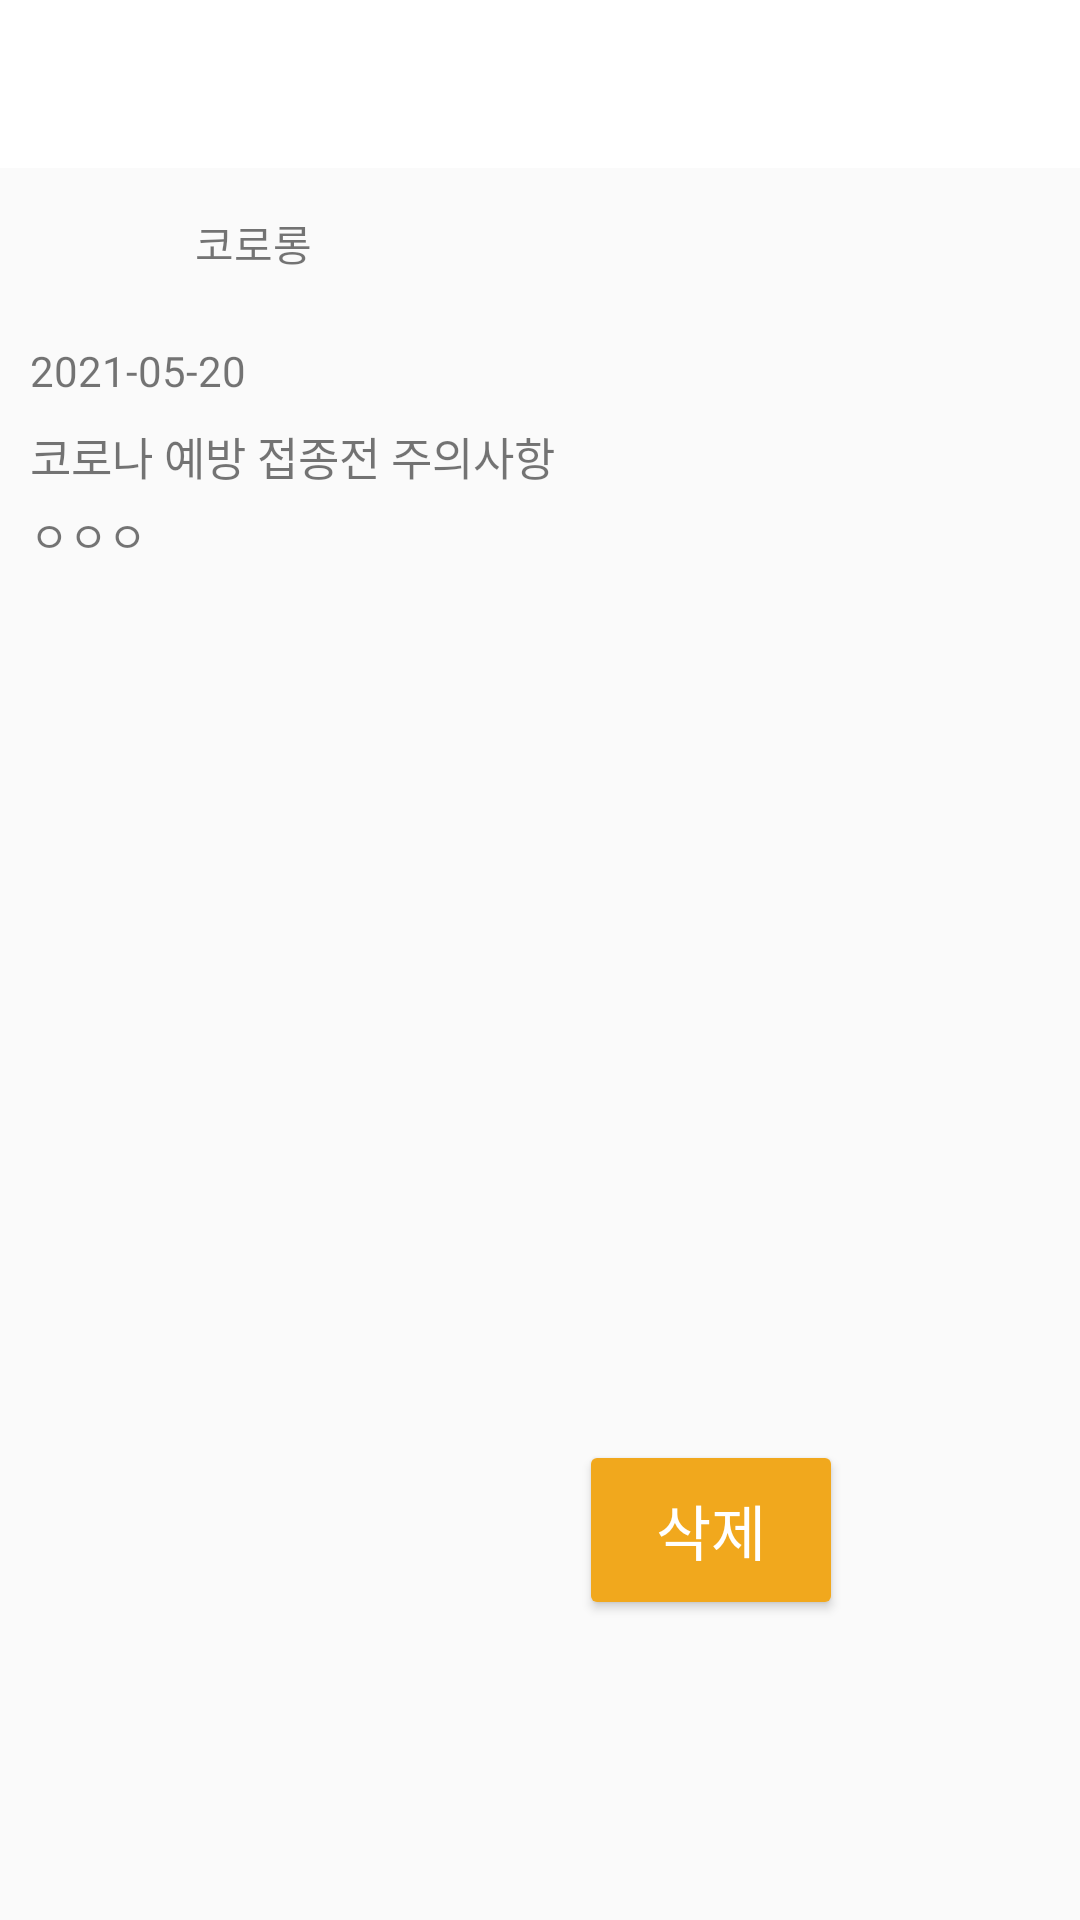

Reconstruct the res/layout file that produces this screen, plus the resources it refers to.
<!-- AndroidManifest.xml: application theme Theme.Vaccine_on -->
<!-- res/layout/activity_view3.xml -->
<?xml version="1.0" encoding="utf-8"?>
<androidx.constraintlayout.widget.ConstraintLayout xmlns:android="http://schemas.android.com/apk/res/android"
    xmlns:app="http://schemas.android.com/apk/res-auto"
    xmlns:tools="http://schemas.android.com/tools"
    android:layout_width="match_parent"
    android:layout_height="match_parent"
    tools:context=".View3Activity">

    <androidx.appcompat.widget.Toolbar
        android:id="@+id/toolbar2"
        android:layout_width="match_parent"
        android:layout_height="wrap_content"
        android:background="@color/white"
        android:minHeight="?attr/actionBarSize"
        android:theme="?attr/actionBarTheme"
        app:layout_constraintEnd_toEndOf="parent"
        app:layout_constraintStart_toStartOf="parent"
        app:layout_constraintTop_toTopOf="parent" />

    <LinearLayout
        android:layout_width="match_parent"
        android:layout_height="wrap_content"
        android:orientation="vertical"
        android:layout_marginLeft="10dp"
        android:layout_marginRight="10dp"
        app:layout_constraintEnd_toEndOf="parent"
        app:layout_constraintStart_toStartOf="parent"
        app:layout_constraintTop_toBottomOf="@+id/toolbar2">

        <LinearLayout
            android:layout_width="match_parent"
            android:layout_height="match_parent"
            android:orientation="horizontal"
            android:layout_gravity="center"
            android:gravity="center_vertical">

            <ImageView
                android:id="@+id/imageView2"
                android:layout_width="50dp"
                android:layout_height="50dp"
                tools:srcCompat="@tools:sample/avatars" />

            <TextView
                android:id="@+id/detail_user_name"
                android:layout_width="wrap_content"
                android:layout_height="wrap_content"
                android:fontFamily="@font/nanum_square_b"
                android:text="코로롱"
                android:layout_margin="5dp"/>
        </LinearLayout>

        <LinearLayout
            android:layout_width="match_parent"
            android:layout_height="match_parent"
            android:orientation="vertical">

            <TextView
                android:id="@+id/detail_date"
                android:layout_width="match_parent"
                android:layout_height="wrap_content"
                android:fontFamily="@font/nanum_square_r"
                android:paddingTop="8dp"
                android:paddingBottom="3dp"
                android:text="2021-05-20" />

            <TextView
                android:id="@+id/detail_board_title"
                android:layout_width="match_parent"
                android:layout_height="wrap_content"
                android:fontFamily="@font/nanum_square_b"
                android:paddingTop="5dp"
                android:paddingBottom="5dp"
                android:text="코로나 예방 접종전 주의사항"
                android:textSize="15sp"/>

            <TextView
                android:id="@+id/detail_content"
                android:layout_width="match_parent"
                android:layout_height="wrap_content"
                android:fontFamily="@font/nanum_square_r"
                android:lineSpacingExtra="6dp"
                android:text="ㅇㅇㅇ" />
        </LinearLayout>

    </LinearLayout>

    <Button
        android:id="@+id/btn_delete"
        android:layout_width="wrap_content"
        android:layout_height="60dp"
        android:layout_margin="60dp"
        android:fontFamily="@font/nanum_square_b"
        android:text="삭제"
        android:textColor="@color/white"
        android:textSize="20sp"
        app:backgroundTint="@color/main_color2"
        app:layout_constraintBottom_toBottomOf="parent"
        app:layout_constraintEnd_toEndOf="parent"
        app:layout_constraintHorizontal_bias="0.876"
        app:layout_constraintStart_toStartOf="parent"
        app:layout_constraintTop_toTopOf="parent"
        app:layout_constraintVertical_bias="0.913" />

</androidx.constraintlayout.widget.ConstraintLayout>
<!-- resources referenced by this layout -->
<resources>
  <color name="main_color2">#F1A81D</color>
  <color name="white">#FFFFFFFF</color>
  
      //app color
  <style name="Theme.Vaccine_on" parent="Theme.AppCompat.Light.NoActionBar">
          
          <item name="colorPrimary">@color/purple_500</item>
          <item name="colorPrimaryVariant">@color/black</item>
          <item name="colorOnPrimary">@color/white</item>
          
          <item name="colorSecondary">@color/teal_200</item>
          <item name="colorSecondaryVariant">@color/teal_700</item>
          <item name="colorOnSecondary">@color/black</item>
          
          <item name="android:statusBarColor" tools:targetApi="l">?attr/colorPrimaryVariant</item>
          
      </style>
  <color name="purple_500">#FF6200EE</color>
  <color name="black">#FF000000</color>
  <color name="teal_200">#FF03DAC5</color>
  <color name="teal_700">#FF018786</color>
</resources>
